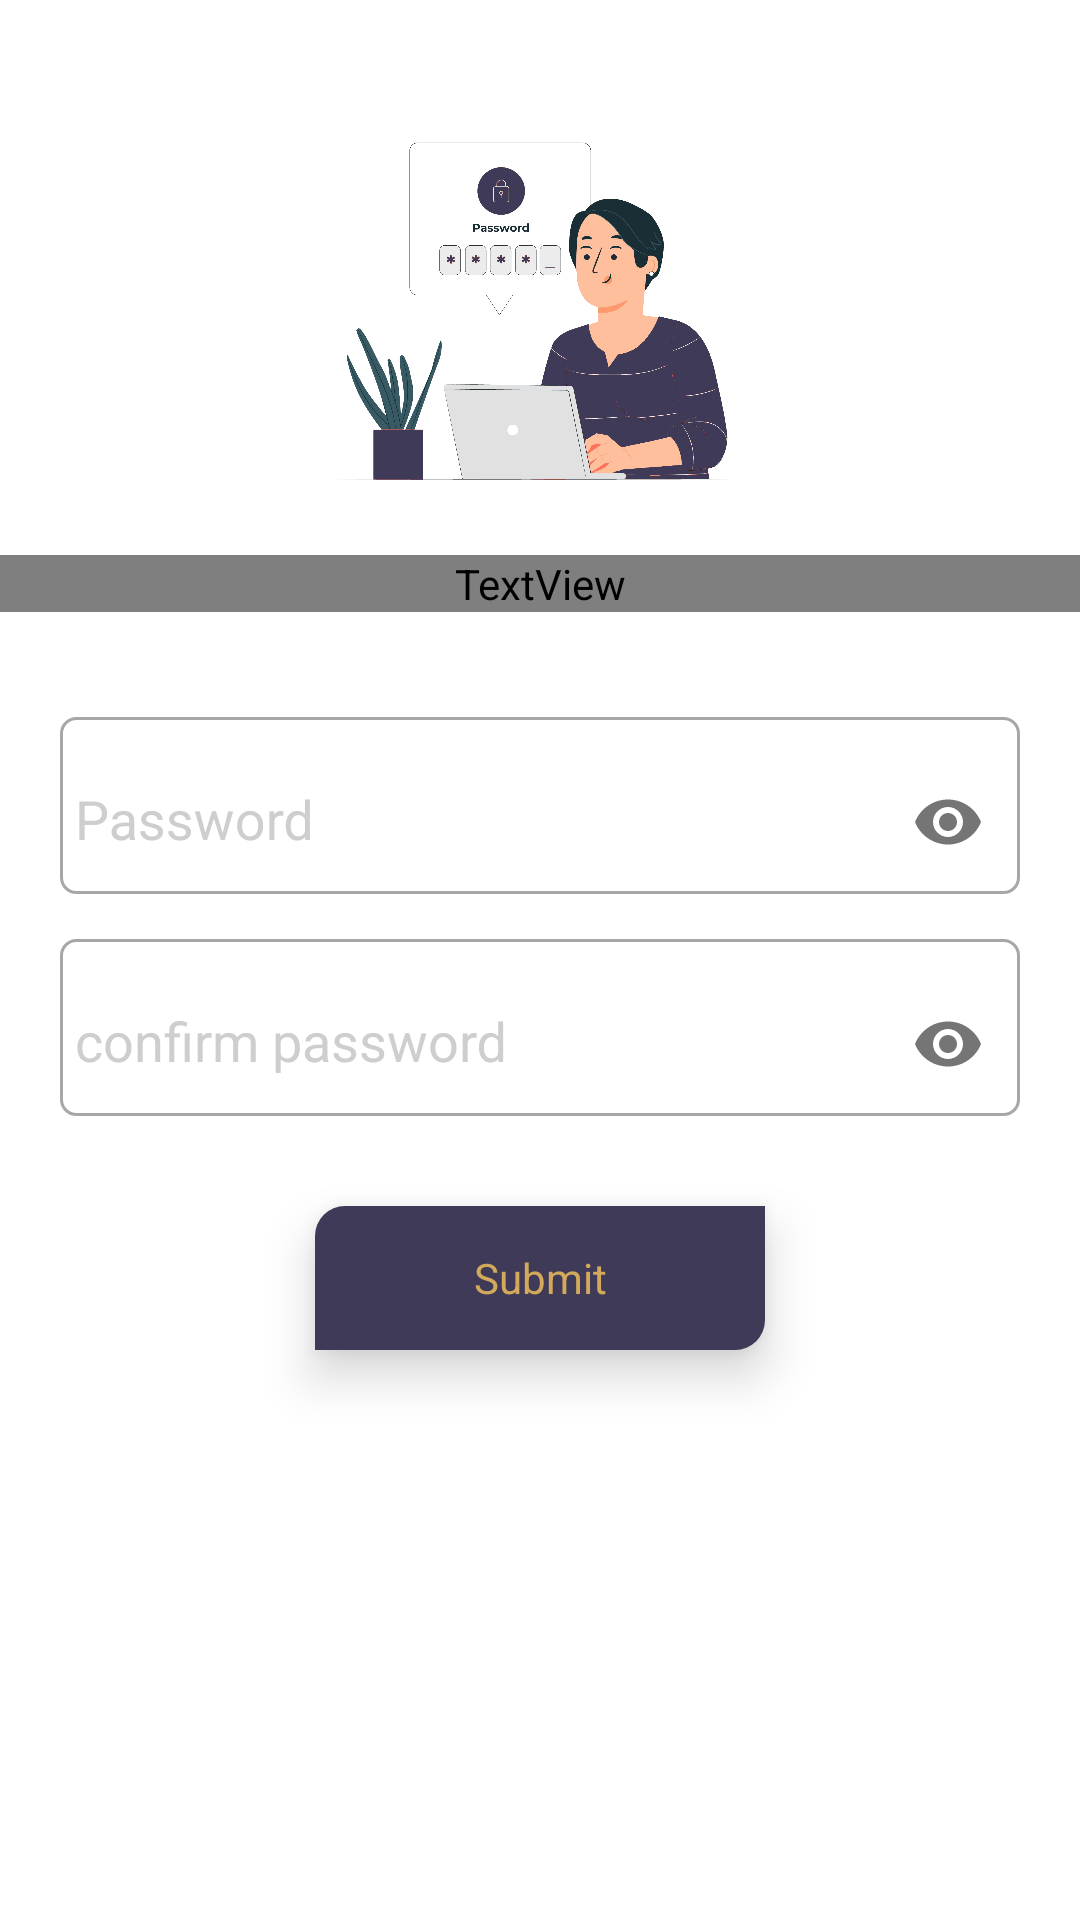

Android layout source for this screen:
<!-- AndroidManifest.xml: application theme AppTheme -->
<!-- res/layout/activity_chaneg_password.xml -->
<?xml version="1.0" encoding="utf-8"?>
<ScrollView xmlns:android="http://schemas.android.com/apk/res/android"
    xmlns:app="http://schemas.android.com/apk/res-auto"
    xmlns:tools="http://schemas.android.com/tools"
    android:layout_width="match_parent"
    android:layout_height="match_parent"
    android:background="@color/colorWhite"
    tools:context=".activity.ForgotActivity">

    <LinearLayout
        android:layout_width="match_parent"
        android:layout_height="wrap_content"
        android:gravity="center"
        android:orientation="vertical">

        <ImageView
            android:layout_width="150dp"
            android:layout_height="150dp"
            android:layout_gravity="center"
            android:layout_marginTop="20dp"
            android:src="@drawable/newpassword" />

        <TextView
            android:layout_width="match_parent"
            android:layout_height="wrap_content"
            android:layout_marginTop="15dp"
            android:gravity="center"
            android:text="Enter New Password?"
            android:textColor="@color/colorPrimary"
            android:textSize="21dp"
            android:fontFamily="@font/coresans_cr_medium"
            android:textStyle="bold" />

        <LinearLayout
            android:layout_width="match_parent"
            android:layout_height="wrap_content"
            android:layout_marginLeft="20dp"
            android:layout_marginTop="20dp"
            android:layout_marginRight="20dp"
            android:orientation="vertical">


            <com.google.android.material.textfield.TextInputLayout
                android:id="@+id/ed_password1"
                android:layout_width="match_parent"
                android:layout_height="wrap_content"
                android:background="@drawable/rounded_area"
                android:layout_marginTop="15dp"
                android:hint="@string/password"
                android:textColorHint="@color/colorGrey"

                app:passwordToggleEnabled="true">

                <com.google.android.material.textfield.TextInputEditText
                    android:id="@+id/ed_password"
                    android:padding="5dp"
                    android:background="@android:color/transparent"
                    android:layout_width="match_parent"
                    android:layout_height="wrap_content"
                    android:inputType="textPassword"
                    android:textColor="@color/colorGrey2" />

            </com.google.android.material.textfield.TextInputLayout>

            <com.google.android.material.textfield.TextInputLayout
                android:id="@+id/ed_conpassword1"
                android:layout_width="match_parent"
                android:layout_height="wrap_content"
                android:layout_marginTop="15dp"
                android:hint="confirm password"
                android:background="@drawable/rounded_area"
                android:textColorHint="@color/colorGrey"

                app:passwordToggleEnabled="true">

                <com.google.android.material.textfield.TextInputEditText
                    android:id="@+id/ed_conpassword"
                    android:padding="5dp"
                    android:layout_width="match_parent"
                    android:background="@android:color/transparent"
                    android:layout_height="wrap_content"
                    android:inputType="textPassword"
                    android:textColor="@color/colorGrey2" />

            </com.google.android.material.textfield.TextInputLayout>


            <TextView
                android:id="@+id/btn_submit"
                android:layout_width="150dp"
                android:layout_height="48dp"
                android:layout_gravity="center"
                android:layout_marginLeft="20dp"
                android:layout_marginTop="30dp"
                android:layout_marginRight="20dp"
                android:background="@drawable/detail_add_to_cart"
                android:elevation="10dp"
                android:gravity="center"
                android:text="Submit"
                android:textColor="@color/buttongold" />


            <View
                android:layout_width="match_parent"
                android:layout_height="25dp" />
        </LinearLayout>
    </LinearLayout>


</ScrollView>
<!-- resources referenced by this layout -->
<resources>
  <color name="buttongold">#d3aa5b</color>
  <color name="colorGrey">#CECECE</color>
  <color name="colorGrey2">#5A5A5A</color>
  <color name="colorPrimary">#FFFFFF</color>
  <color name="colorWhite">#FFFFFF</color>
  <!-- drawable detail_add_to_cart (drawable) -->
  <?xml version="1.0" encoding="utf-8"?>
  <shape android:shape="rectangle" xmlns:android="http://schemas.android.com/apk/res/android">
  
      <corners android:topLeftRadius="10dp"
          android:bottomRightRadius="10dp"/>
      <solid android:color="@color/buttongrape"/>
  </shape>
  <!-- drawable newpassword: png bitmap (drawable, 445581 bytes) -->
  <!-- drawable rounded_area (drawable) -->
  <?xml version="1.0" encoding="utf-8"?>
  <shape
  
      xmlns:android="http://schemas.android.com/apk/res/android"
      android:shape="rectangle">
  
      <solid android:color="#5BFFFFFF" />
  
      <corners
          android:bottomLeftRadius="5dp"
          android:bottomRightRadius="5dp"
          android:topLeftRadius="5dp"
          android:topRightRadius="5dp" />
  
      <stroke android:color="#A7A7A7"
          android:width="1dp" />
  
  </shape>
  <string name="password">Password</string>
  <style name="AppTheme" parent="Theme.AppCompat.Light.DarkActionBar">
          
          <item name="fontFamily">@font/nunito_semi_bold</item>
          <item name="colorPrimary">@color/colorPrimary</item>
          <item name="colorPrimaryDark">@color/colorPrimaryDark</item>
          <item name="colorAccent">@color/colorAccent</item>
          <item name="android:drawableTint">@color/colorPrimaryDark</item>
      </style>
  <color name="buttongrape">#3f3a57</color>
  <color name="colorPrimaryDark">#3f3a57</color>
  <color name="colorAccent">#554E73</color>
</resources>
